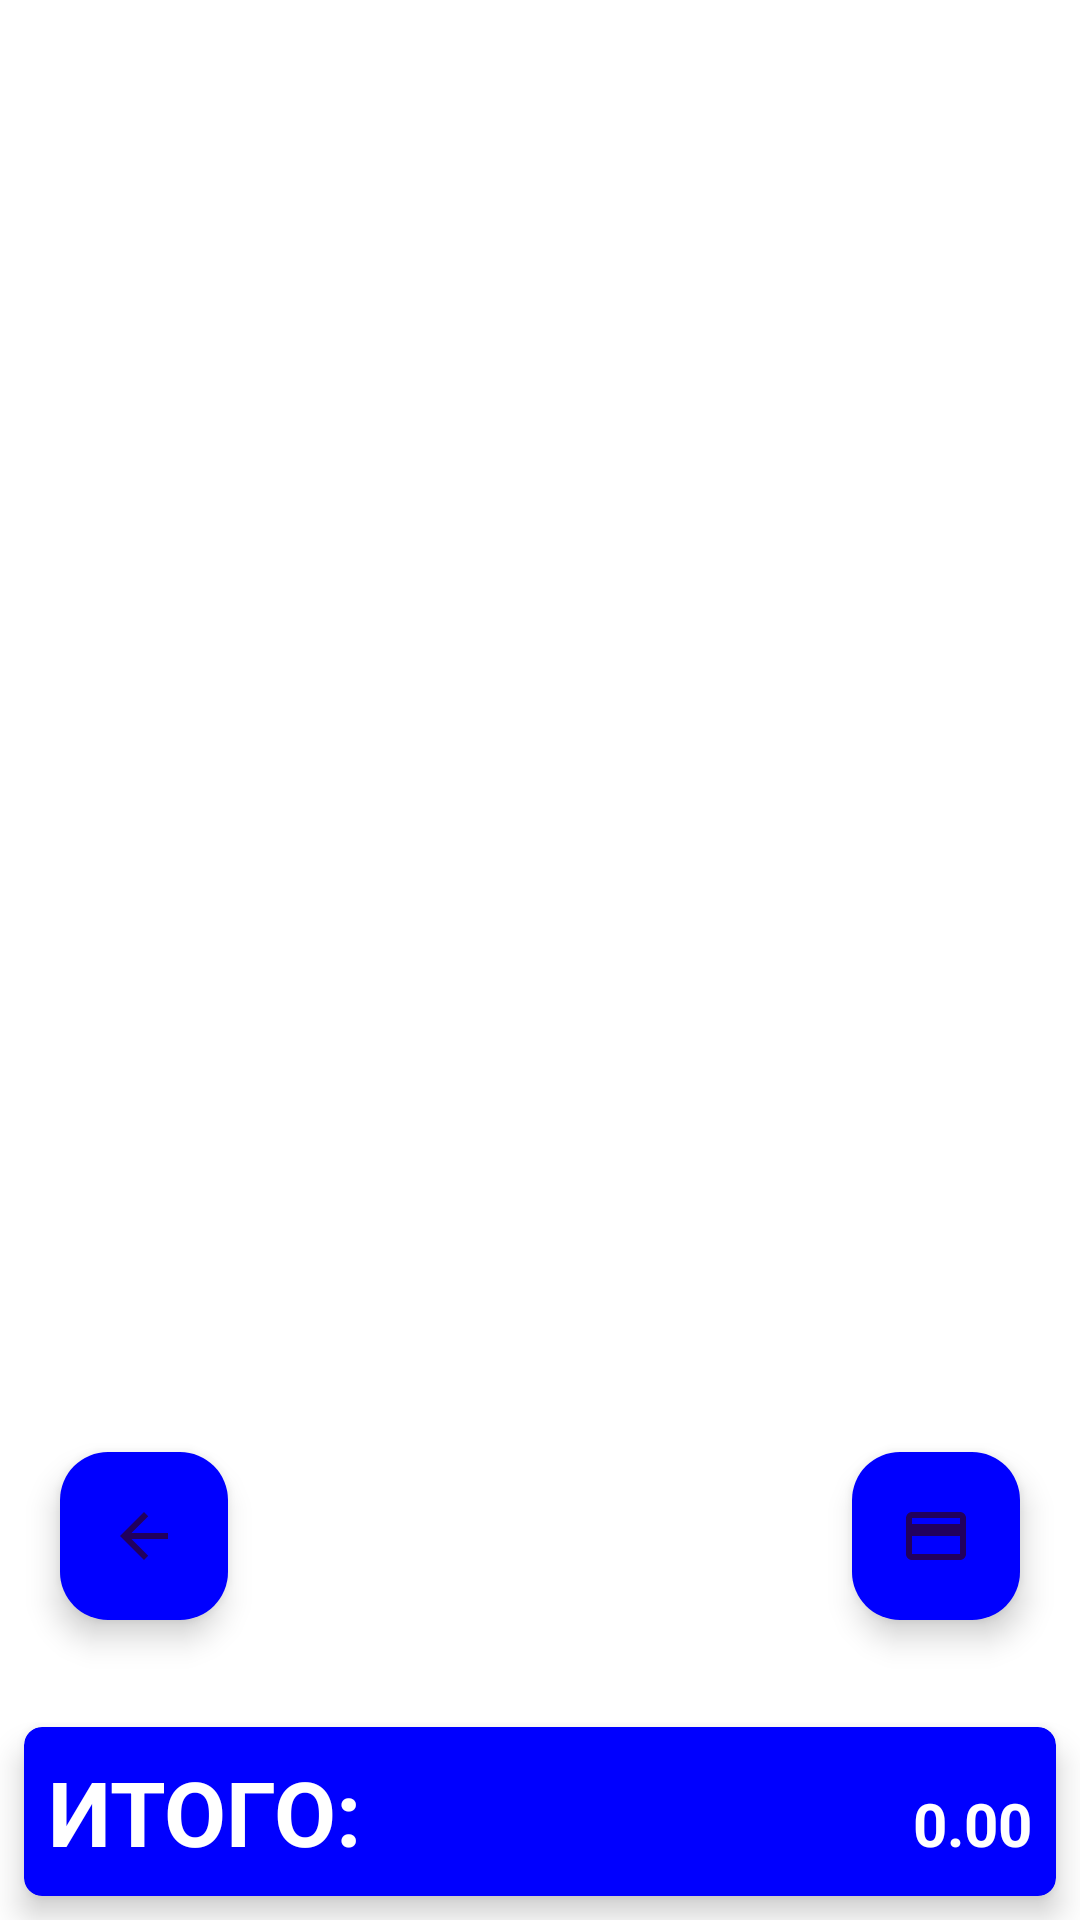

The Android layout XML behind this screen, and the referenced resources:
<!-- AndroidManifest.xml: application theme Theme.Samojlov_AV_Homework_Module_15_number_9_1_Koala -->
<!-- res/layout/fragment_basket.xml -->
<?xml version="1.0" encoding="utf-8"?>
<androidx.constraintlayout.widget.ConstraintLayout xmlns:android="http://schemas.android.com/apk/res/android"
    xmlns:app="http://schemas.android.com/apk/res-auto"
    xmlns:tools="http://schemas.android.com/tools"
    android:layout_width="match_parent"
    android:layout_height="match_parent"
    tools:context=".fragments.BasketFragment"
    android:background="@color/white">

    <androidx.recyclerview.widget.RecyclerView
        android:id="@+id/recyclerBasketRV"
        android:layout_width="match_parent"
        android:layout_height="@dimen/layout_width"
        app:layout_constraintBottom_toTopOf="@+id/containerTotalExpensesCV"
        app:layout_constraintEnd_toEndOf="parent"
        app:layout_constraintStart_toStartOf="parent"
        app:layout_constraintTop_toTopOf="parent"
        tools:listitem="@layout/basket_item"></androidx.recyclerview.widget.RecyclerView>

    <com.google.android.material.floatingactionbutton.FloatingActionButton
        android:id="@+id/paymentButtonStoreFBT"
        android:layout_width="wrap_content"
        android:layout_height="wrap_content"
        android:backgroundTint="@color/Blue"
        android:src="@drawable/payment_icon"
        android:layout_marginEnd="@dimen/floating_marginEnd"
        android:layout_marginBottom="@dimen/floating_basket_marginBottom"
        app:layout_constraintEnd_toEndOf="parent"
        app:layout_constraintBottom_toBottomOf="parent" />

    <com.google.android.material.floatingactionbutton.FloatingActionButton
        android:id="@+id/backButtonStoreFBT"
        android:layout_width="wrap_content"
        android:layout_height="wrap_content"
        android:backgroundTint="@color/Blue"
        android:src="@drawable/back_icon"
        android:layout_marginStart="@dimen/floating_marginEnd"
        android:layout_marginBottom="@dimen/floating_basket_marginBottom"
        app:layout_constraintStart_toStartOf="parent"
        app:layout_constraintBottom_toBottomOf="parent" />

    <androidx.cardview.widget.CardView
        android:id="@+id/containerTotalExpensesCV"
        android:layout_width="match_parent"
        android:layout_height="wrap_content"
        android:layout_margin="@dimen/margin"
        app:cardBackgroundColor="@color/Blue"
        app:cardCornerRadius="@dimen/cardCornerRadius"
        app:cardElevation="@dimen/cardElevation"
        app:layout_constraintBottom_toBottomOf="parent"
        app:layout_constraintEnd_toEndOf="parent"
        app:layout_constraintStart_toStartOf="parent">

        <LinearLayout
            android:layout_width="match_parent"
            android:layout_height="wrap_content"
            android:orientation="horizontal"
            android:padding="@dimen/margin">

            <TextView
                android:id="@+id/totalExpensesTitleTV"
                android:layout_width="match_parent"
                android:layout_height="wrap_content"
                android:layout_weight="1"
                android:text="@string/totalExpensesTitleTV_Text"
                android:textColor="@color/white"
                android:textSize="@dimen/totalExpensesTitleTV_TextSize"
                android:textStyle="bold"></TextView>

            <TextView
                android:id="@+id/totalExpensesTV"
                android:layout_width="match_parent"
                android:layout_height="wrap_content"
                android:layout_weight="1"
                android:hint="@string/totalExpensesTV_Hint"
                android:textAlignment="textEnd"
                android:textColor="@color/white"
                android:textColorHint="@color/white"
                android:textSize="@dimen/totalExpensesTV_TextSize"
                android:textStyle="bold"></TextView>

        </LinearLayout>
    </androidx.cardview.widget.CardView>

</androidx.constraintlayout.widget.ConstraintLayout>
<!-- res/layout/basket_item.xml (included above) -->
<?xml version="1.0" encoding="utf-8"?>
<LinearLayout xmlns:android="http://schemas.android.com/apk/res/android"
    xmlns:app="http://schemas.android.com/apk/res-auto"
    android:layout_width="match_parent"
    android:layout_height="wrap_content"
    android:background="@color/white"
    android:orientation="vertical">

    <androidx.cardview.widget.CardView
        android:layout_width="match_parent"
        android:layout_height="wrap_content"
        android:layout_margin="@dimen/margin"
        app:cardBackgroundColor="@color/white"
        app:cardCornerRadius="@dimen/cardCornerRadius"
        app:cardElevation="@dimen/cardElevation">

        <LinearLayout
            android:layout_width="match_parent"
            android:layout_height="wrap_content"
            android:orientation="horizontal">

            <de.hdodenhof.circleimageview.CircleImageView
                android:id="@+id/imageBasketItemIV"
                android:layout_gravity="center"
                android:layout_width="@dimen/image_layout_radius"
                android:layout_height="@dimen/image_layout_radius"
                android:layout_margin="@dimen/margin_image_layout"
                android:src="@drawable/item_image"></de.hdodenhof.circleimageview.CircleImageView>

            <LinearLayout
                android:layout_width="match_parent"
                android:layout_height="wrap_content"
                android:layout_gravity="center"
                android:layout_margin="@dimen/margin"
                android:orientation="vertical"
                android:padding="@dimen/margin">

                <TextView
                    android:id="@+id/nameBasketTV"
                    android:layout_width="match_parent"
                    android:layout_height="wrap_content"
                    android:hint="@string/nameShopTV_Hint"
                    android:padding="@dimen/margin"
                    android:textColor="@color/Blue"
                    android:textColorHint="@color/Grey"
                    android:textSize="@dimen/name_shop_TextSize"
                    android:textStyle="bold"></TextView>

                <TextView
                    android:id="@+id/priceBasketTV"
                    android:layout_width="match_parent"
                    android:layout_height="wrap_content"
                    android:hint="@string/priceShopTV_Hint"
                    android:padding="@dimen/margin"
                    android:textAlignment="textEnd"
                    android:textColor="@color/black"
                    android:textColorHint="@color/Grey"
                    android:textSize="@dimen/price_basket_TextSize"></TextView>

                <LinearLayout
                    android:layout_width="match_parent"
                    android:layout_height="wrap_content"
                    android:orientation="horizontal"
                    android:padding="@dimen/margin">

                    <TextView
                        android:id="@+id/countBasketTV"
                        android:layout_width="match_parent"
                        android:layout_height="wrap_content"
                        android:layout_weight="1"
                        android:hint="@string/countBasketTV_Hint"
                        android:textColor="@color/black"
                        android:textColorHint="@color/Grey"
                        android:textSize="@dimen/count_basket_TextSize"></TextView>

                    <TextView
                        android:id="@+id/totalPriceTV"
                        android:layout_width="match_parent"
                        android:layout_height="wrap_content"
                        android:layout_weight="1"
                        android:hint="@string/totalPriceTV_Hint"
                        android:textAlignment="textEnd"
                        android:textColor="@color/black"
                        android:textColorHint="@color/Grey"
                        android:textSize="@dimen/totalPrice_basket_TextSize"
                        android:textStyle="bold"></TextView>
                </LinearLayout>

            </LinearLayout>

        </LinearLayout>

    </androidx.cardview.widget.CardView>

</LinearLayout>
<!-- resources referenced by this layout -->
<resources>
  <color name="Blue">#0000ff</color>
  <color name="Grey">#808080</color>
  <color name="black">#FF000000</color>
  <color name="white">#FFFFFFFF</color>
  <dimen name="cardCornerRadius">6dp</dimen>
  <dimen name="cardElevation">6dp</dimen>
  <dimen name="count_basket_TextSize">16sp</dimen>
  <dimen name="floating_basket_marginBottom">100dp</dimen>
  <dimen name="floating_marginEnd">20dp</dimen>
  <dimen name="image_layout_radius">100dp</dimen>
  <dimen name="layout_width">0dp</dimen>
  <dimen name="margin">8dp</dimen>
  <dimen name="margin_image_layout">10dp</dimen>
  <dimen name="name_shop_TextSize">20sp</dimen>
  <dimen name="price_basket_TextSize">13sp</dimen>
  <dimen name="totalExpensesTV_TextSize">20sp</dimen>
  <dimen name="totalExpensesTitleTV_TextSize">30sp</dimen>
  <dimen name="totalPrice_basket_TextSize">16sp</dimen>
  <!-- drawable back_icon (drawable) -->
  <vector xmlns:android="http://schemas.android.com/apk/res/android" android:autoMirrored="true" android:height="48dp" android:tint="#FFFF00" android:viewportHeight="24" android:viewportWidth="24" android:width="48dp">
        
      <path android:fillColor="@android:color/white" android:pathData="M20,11H7.83l5.59,-5.59L12,4l-8,8 8,8 1.41,-1.41L7.83,13H20v-2z"/>
      
  </vector>
  <!-- drawable payment_icon (drawable) -->
  <vector xmlns:android="http://schemas.android.com/apk/res/android" android:height="48dp" android:tint="#FFFF00" android:viewportHeight="24" android:viewportWidth="24" android:width="48dp">
        
      <path android:fillColor="@android:color/white" android:pathData="M20,4L4,4c-1.11,0 -1.99,0.89 -1.99,2L2,18c0,1.11 0.89,2 2,2h16c1.11,0 2,-0.89 2,-2L22,6c0,-1.11 -0.89,-2 -2,-2zM20,18L4,18v-6h16v6zM20,8L4,8L4,6h16v2z"/>
      
  </vector>
  <string name="countBasketTV_Hint">шт.</string>
  <string name="nameShopTV_Hint">Наименование</string>
  <string name="priceShopTV_Hint">цена</string>
  <string name="totalExpensesTV_Hint">0.00</string>
  <string name="totalExpensesTitleTV_Text">ИТОГО:</string>
  <string name="totalPriceTV_Hint">ИТОГО</string>
  <style name="Theme.Samojlov_AV_Homework_Module_15_number_9_1_Koala" parent="Base.Theme.Samojlov_AV_Homework_Module_15_number_9_1_Koala" />
  <style name="Base.Theme.Samojlov_AV_Homework_Module_15_number_9_1_Koala" parent="Theme.Material3.DayNight.NoActionBar">
          
          
          <item name="actionOverflowButtonStyle">@style/OverFlow</item>
      </style>
  <style name="OverFlow" parent="Widget.AppCompat.ActionButton.Overflow">
          <item name="android:src">@drawable/menu_icon</item>
      </style>
</resources>
